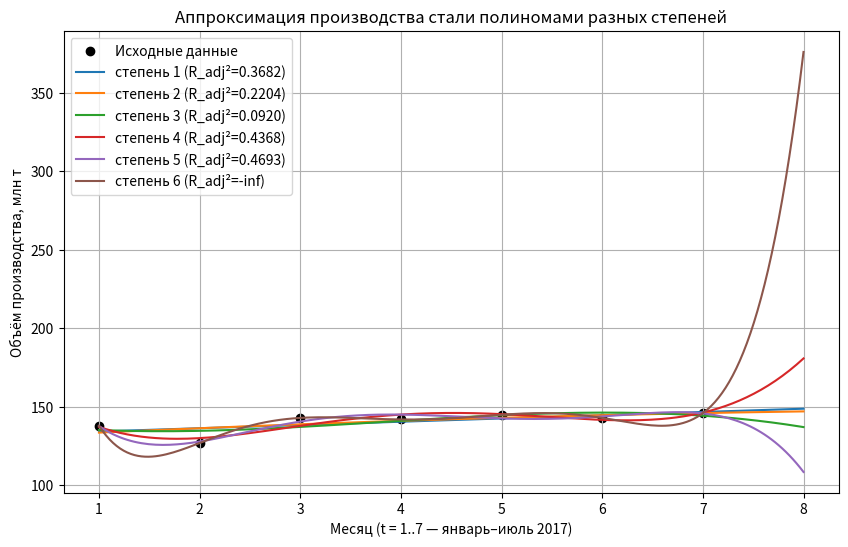

This figure's Python source:
import numpy as np
import matplotlib.pyplot as plt

# Данные Вариант 25 (первые 7 месяцев 2017 г., млн т стали)
t = np.array([1, 2, 3, 4, 5, 6, 7])
Y = np.array([138, 127, 143, 142, 145, 143, 146])
n = len(Y)

# Функции для R² и скорректированного R²
def calculate_r2(y_true, y_pred):
    sse = np.sum((y_true - y_pred) ** 2)
    sst = np.sum((y_true - np.mean(y_true)) ** 2)
    return 1 - sse / sst if sst != 0 else 0

def calculate_adj_r2(y_true, y_pred, n, k):
    r2 = calculate_r2(y_true, y_pred)
    return 1 - (1 - r2) * (n - 1) / (n - k) if (n - k) > 0 else -np.inf

# a) МНК для полинома 2-й степени (самостоятельная реализация)
X = np.vstack([t**2, t, np.ones(n)]).T
coef1 = np.linalg.lstsq(X, Y, rcond=None)[0]
a2, a1, a0 = coef1
Y_pred1 = a2 * t**2 + a1 * t + a0

r2_1 = calculate_r2(Y, Y_pred1)
adj_r2_1 = calculate_adj_r2(Y, Y_pred1, n, 3)        # k = 3 параметра

# Прогноз на 8-й месяц (t=8)
Y_pred1_t8 = a2 * 64 + a1 * 8 + a0

# b) Перебор полиномов разных степеней (1–6, т.к. n=7 → максимум степень 6)
degrees = [1, 2, 3, 4, 5, 6]
best_adj_r2 = -np.inf
best_p = None
best_coef = None

plt.figure(figsize=(10, 6))
plt.scatter(t, Y, color='black', label='Исходные данные')
for p in degrees:
    coef = np.polyfit(t, Y, p)
    Y_pred = np.polyval(coef, t)
    adj_r2 = calculate_adj_r2(Y, Y_pred, n, p + 1)
    
    t_fine = np.linspace(1, 8, 200)
    plt.plot(t_fine, np.polyval(coef, t_fine), label=f'степень {p} (R_adj²={adj_r2:.4f})')
    
    if adj_r2 > best_adj_r2:
        best_adj_r2 = adj_r2
        best_p = p
        best_coef = coef

plt.legend()
plt.title('Аппроксимация производства стали полиномами разных степеней')
plt.xlabel('Месяц (t = 1..7 — январь–июль 2017)')
plt.ylabel('Объём производства, млн т')
plt.grid(True)
plt.show()

# Прогноз на 8-й месяц по лучшему полиному
Y_pred2_t8 = np.polyval(best_coef, 8)

# c) Сравнение всех моделей
print("=== Результаты ===")
print(f"Полином 2-й степени (f1):        R_adj² = {adj_r2_1:.5f}  →  прогноз на 8-й месяц: {Y_pred1_t8:.3f} млн т")
print(f"Лучший полином степени {best_p} (f2): R_adj² = {best_adj_r2:.5f}  →  прогноз: {Y_pred2_t8:.3f} млн т")

print("\nПолная таблица R_adj² для всех полиномов:")
for p in degrees:
    coef = np.polyfit(t, Y, p)
    adj = calculate_adj_r2(Y, np.polyval(coef, t), n, p+1)
    print(f"Степень {p:1d} → R_adj² = {adj:.5f}")

# Вывод итоговой рекомендации
print("\nРекомендуемая модель — полином степени", best_p if best_adj_r2 > adj_r2_1 else 2)
print(f"Прогноз производства стали на август 2017 (t=8): {max(Y_pred1_t8, Y_pred2_t8):.3f} млн тонн")
